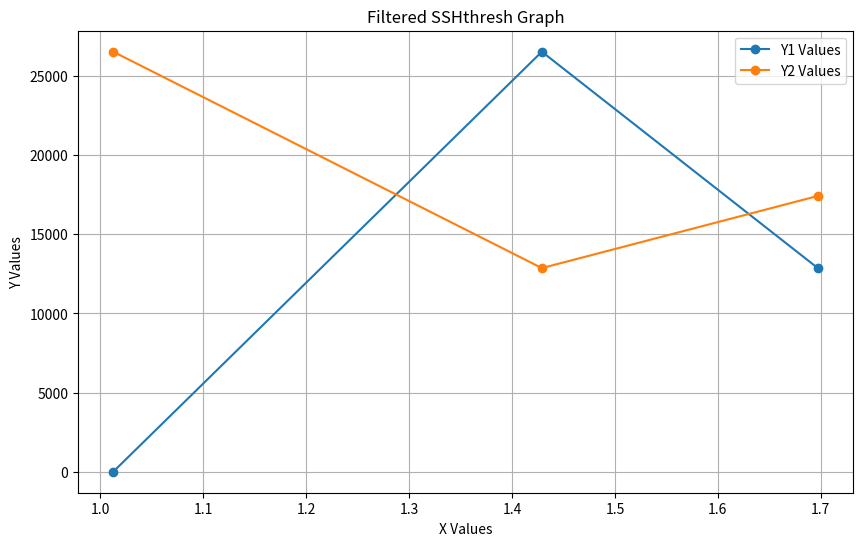

Recreate this plot in Python.
import matplotlib.pyplot as plt

# Given data
x = [1.01256, 1.42897, 1.69707, 10.8846]
y1 = [0, 4294967295, 26532, 12864]
y2 = [4294967295, 26532, 12864, 17420]

# Filter out high values
filtered_y1 = [y for y in y1 if y < 100000]  # adjust the threshold as necessary
filtered_y2 = [y for y in y2 if y < 100000]  # adjust the threshold as necessary
filtered_x = x[:len(filtered_y1)]  # match the length of filtered data

# Create the plot
plt.figure(figsize=(10, 6))
plt.plot(filtered_x, filtered_y1, label='Y1 Values', marker='o')
plt.plot(filtered_x, filtered_y2, label='Y2 Values', marker='o')

# Add titles and labels
plt.title('Filtered SSHthresh Graph')
plt.xlabel('X Values')
plt.ylabel('Y Values')
plt.legend()
plt.grid()

# Show the plot
plt.show()

